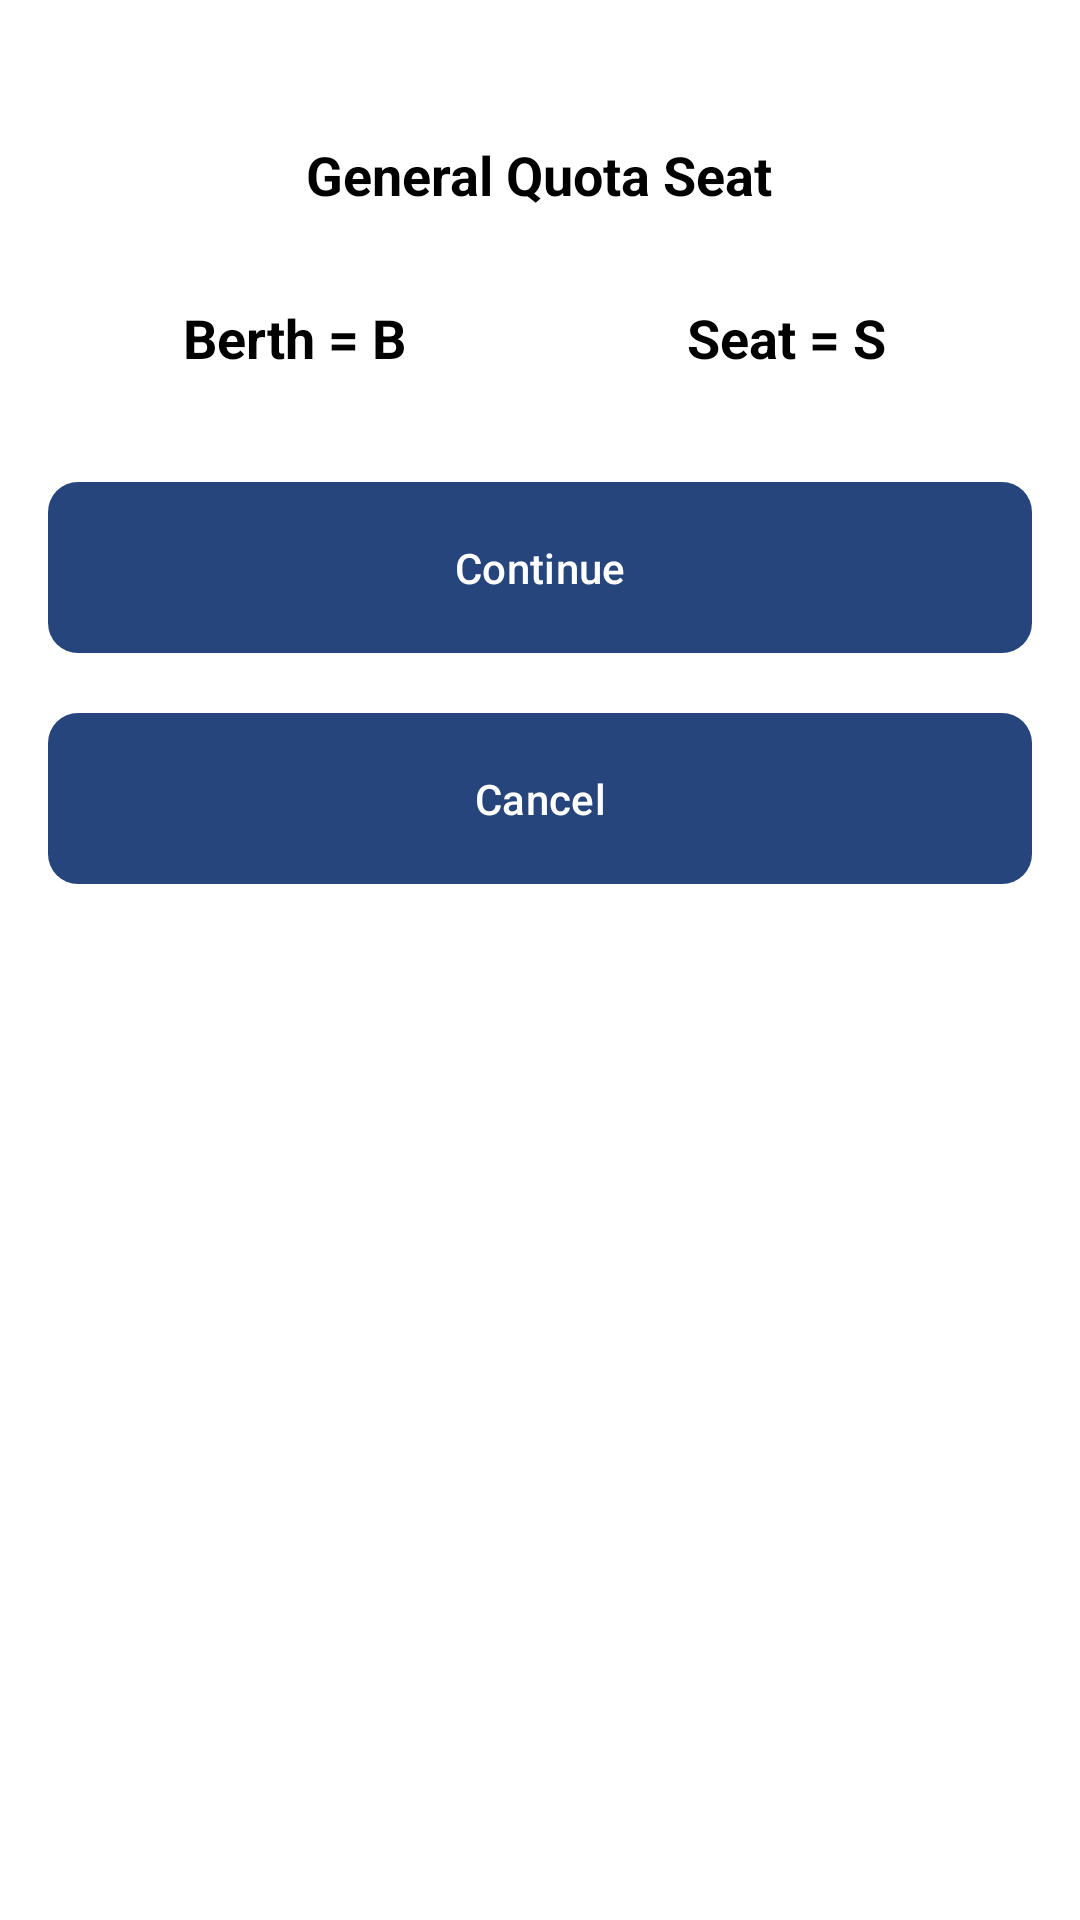

This screen was rendered from an Android layout file. Write that file and the resources it references.
<!-- AndroidManifest.xml: application theme Theme.RailwayBooking -->
<!-- res/layout/fragment_seat_selection.xml -->
<ScrollView xmlns:android="http://schemas.android.com/apk/res/android"
    xmlns:tools="http://schemas.android.com/tools"
    android:layout_width="match_parent"
    android:layout_height="wrap_content"
    android:background="@color/white"
    xmlns:app="http://schemas.android.com/apk/res-auto"
    android:padding="16dp">

    <LinearLayout
        android:layout_width="match_parent"
        android:layout_height="wrap_content"
        android:orientation="vertical">





    <TextView
        android:id="@+id/tv_seat_selection_title"
        android:layout_width="wrap_content"
        android:layout_height="wrap_content"
        android:text="General Quota Seat"
        android:layout_marginVertical="30dp"
        android:textSize="18sp"
        android:textStyle="bold"
        android:textColor="@android:color/black"
        android:layout_gravity="center"
        tools:ignore="HardcodedText" />


        <LinearLayout
            android:layout_width="match_parent"
            android:layout_height="wrap_content"
            android:orientation="horizontal"
            tools:ignore="HardcodedText">

            <TextView
                android:layout_width="match_parent"
                android:layout_height="wrap_content"
                android:layout_weight="1"
                android:text="Berth = B"
                android:textSize="18sp"
                android:gravity="center_horizontal"
                android:textStyle="bold"
                android:textColor="@color/black"/>

            <TextView
                android:layout_width="match_parent"
                android:layout_height="wrap_content"
                android:layout_weight="1"
                android:gravity="center_horizontal"
                android:text="Seat = S"
                android:textSize="18sp"
                android:textStyle="bold"
                android:textColor="@color/black"/>

        </LinearLayout>



        
        <GridLayout
            android:id="@+id/grid_seat_selection"
            android:layout_width="match_parent"
            android:layout_height="wrap_content"
            android:layout_marginTop="16dp"
            android:columnCount="4"
            android:rowCount="5"
            android:textColor="@android:color/black"
            android:layout_gravity="center">


        </GridLayout>



        <com.google.android.material.button.MaterialButton
            android:id="@+id/btn_continue_to_payment"
            android:layout_width="match_parent"
            android:layout_height="wrap_content"
            android:background="@drawable/button"
            android:layout_marginVertical="20dp"
            android:padding="15dp"
            android:text="Continue"
            android:textColor="@android:color/white"
            app:backgroundTint="#26457C"
            tools:ignore="HardcodedText"/>


        <com.google.android.material.button.MaterialButton
            android:id="@+id/btnCancel1"
            android:layout_width="match_parent"
            android:layout_height="wrap_content"
            android:background="@drawable/button"
            android:layout_marginBottom="20dp"
            android:padding="15dp"
            android:text="Cancel"
            android:textColor="@android:color/white"
            app:backgroundTint="#26457C"
            tools:ignore="HardcodedText" />





    </LinearLayout>

</ScrollView>
<!-- resources referenced by this layout -->
<resources>
  <color name="black">#FF000000</color>
  <color name="white">#FFFFFFFF</color>
  <!-- drawable button (drawable) -->
  <?xml version="1.0" encoding="utf-8"?>
  <selector xmlns:android="http://schemas.android.com/apk/res/android">
      <item android:state_pressed="true">
          <shape>
              <corners android:radius="10dp" />
              <solid android:color="#26457C" /> 
          </shape>
      </item>
  
      <item>
          <shape>
              <corners android:radius="10dp" />
              <solid android:color="#26457C" /> 
          </shape>
      </item>
  </selector>
  <style name="Theme.RailwayBooking" parent="Base.Theme.RailwayBooking" />
  <style name="Base.Theme.RailwayBooking" parent="Theme.Material3.DayNight.NoActionBar">
          
          
      </style>
</resources>
